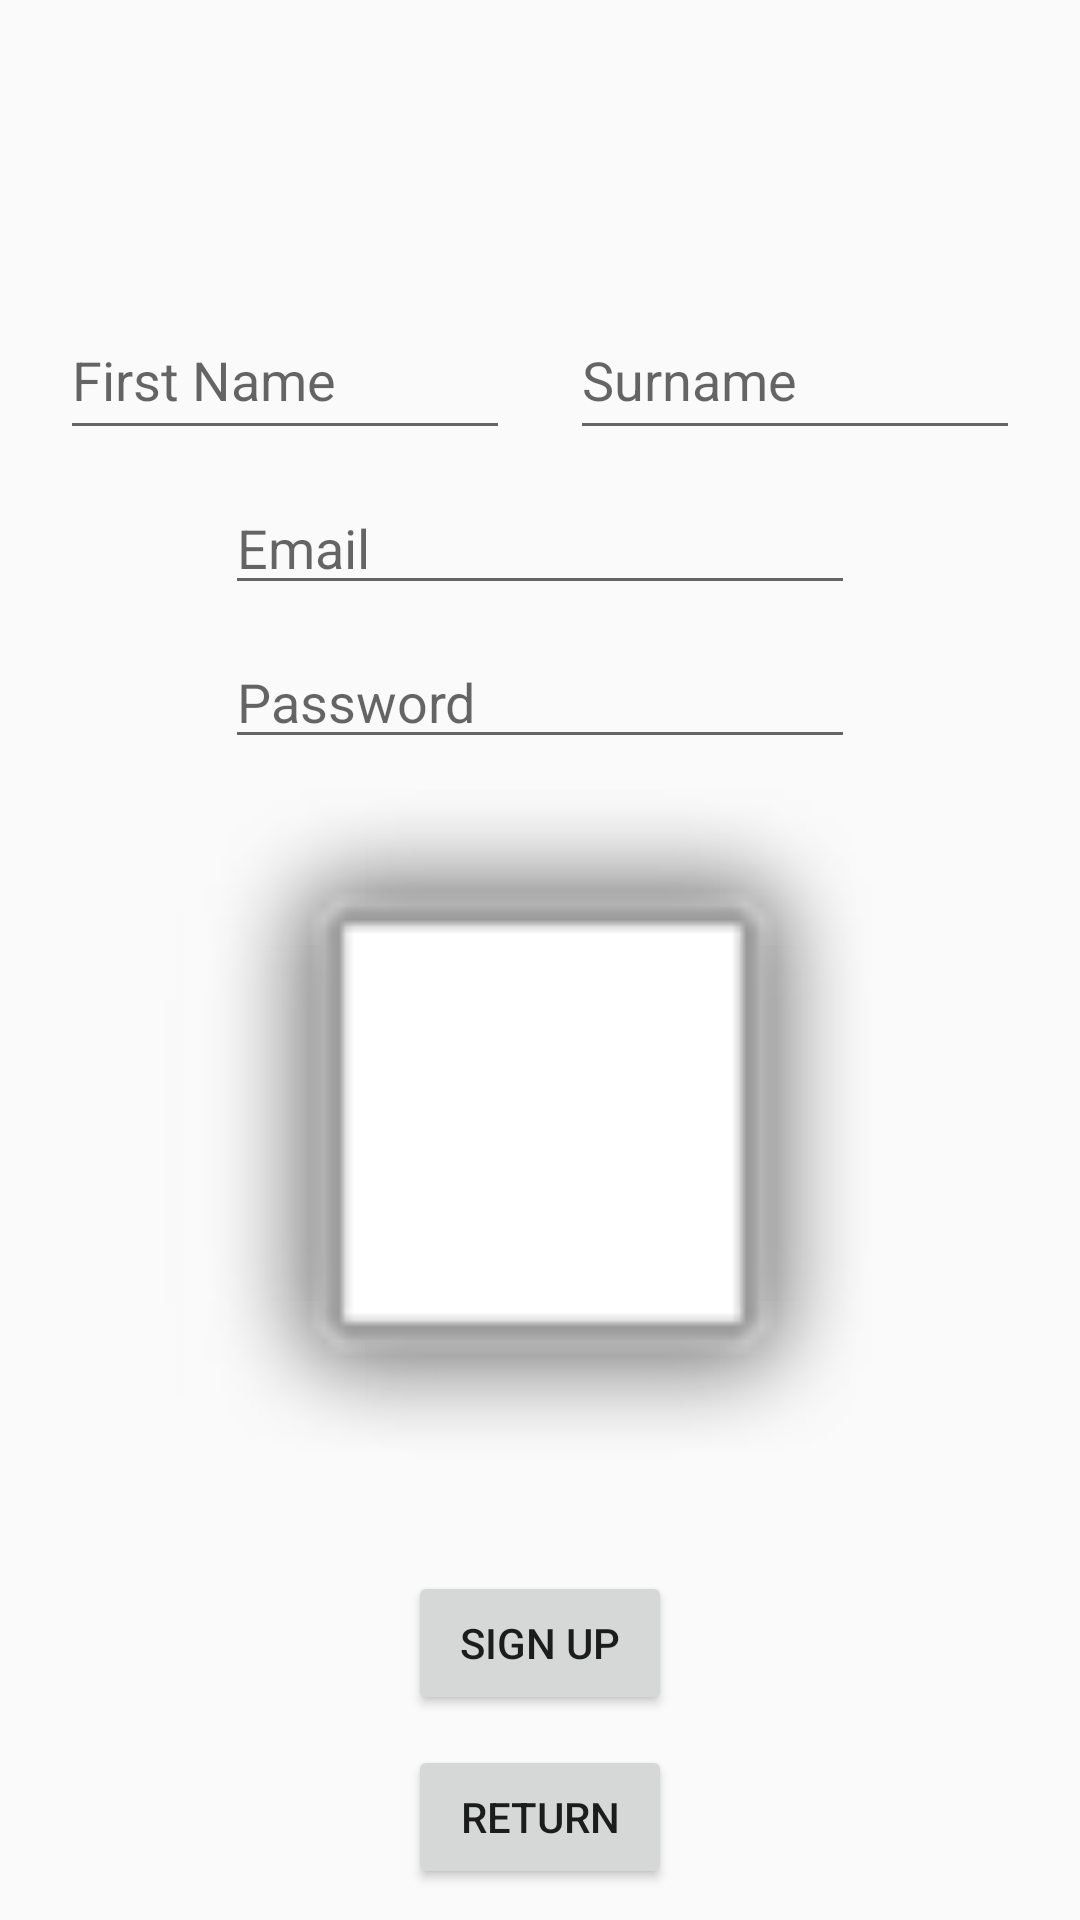

This screen was rendered from an Android layout file. Write that file and the resources it references.
<!-- AndroidManifest.xml: application theme AppTheme -->
<!-- res/layout/fragment_register.xml -->
<?xml version="1.0" encoding="utf-8"?>
<androidx.constraintlayout.widget.ConstraintLayout xmlns:android="http://schemas.android.com/apk/res/android"
    xmlns:tools="http://schemas.android.com/tools"
    android:layout_width="match_parent"
    android:layout_height="match_parent"
    xmlns:app="http://schemas.android.com/apk/res-auto"
    tools:context=".register.RegisterView">
    <EditText
        android:id="@+id/mRegisterFirstname"
        android:layout_width="150dp"
        android:layout_height="50dp"
        android:layout_marginTop="100dp"
        android:ems="10"
        android:hint="First Name"
        android:inputType="textPersonName"
        app:layout_constraintEnd_toStartOf="@+id/mRegisterSurname"
        app:layout_constraintHorizontal_bias="0.5"
        app:layout_constraintStart_toStartOf="parent"
        app:layout_constraintTop_toTopOf="parent" />

    <EditText
        android:id="@+id/mRegisterSurname"
        android:layout_width="150dp"
        android:layout_height="50dp"
        android:layout_marginTop="100dp"
        android:ems="10"
        android:hint="Surname"
        android:inputType="textPersonName"
        app:layout_constraintEnd_toEndOf="parent"
        app:layout_constraintHorizontal_bias="0.5"
        app:layout_constraintStart_toEndOf="@+id/mRegisterFirstname"
        app:layout_constraintTop_toTopOf="parent" />

    <Button
        android:id="@+id/mRegisterSignupButton"
        android:layout_width="wrap_content"
        android:layout_height="wrap_content"
        android:text="Sign up"
        app:layout_constraintBottom_toTopOf="@+id/mRegisterReturnButton"
        app:layout_constraintEnd_toEndOf="parent"
        app:layout_constraintHorizontal_bias="0.5"
        app:layout_constraintStart_toStartOf="parent"
        app:layout_constraintTop_toBottomOf="@+id/mRegisterProfilePic" />

    <Button
        android:id="@+id/mRegisterReturnButton"
        android:layout_width="wrap_content"
        android:layout_height="wrap_content"
        android:text="Return"
        app:layout_constraintBottom_toBottomOf="parent"
        app:layout_constraintEnd_toEndOf="parent"
        app:layout_constraintHorizontal_bias="0.5"
        app:layout_constraintStart_toStartOf="parent"
        app:layout_constraintTop_toBottomOf="@+id/mRegisterSignupButton" />

    <EditText
        android:id="@+id/mRegisterEmail"
        android:layout_width="wrap_content"
        android:layout_height="wrap_content"
        android:ems="10"
        android:hint="Email"
        android:inputType="textEmailAddress"
        app:layout_constraintBottom_toTopOf="@+id/mRegisterPassword"
        app:layout_constraintEnd_toEndOf="parent"
        app:layout_constraintHorizontal_bias="0.5"
        app:layout_constraintStart_toStartOf="parent"
        app:layout_constraintTop_toBottomOf="@+id/mRegisterFirstname" />

    <EditText
        android:id="@+id/mRegisterPassword"
        android:layout_width="wrap_content"
        android:layout_height="wrap_content"
        android:ems="10"
        android:hint="Password"
        android:inputType="textPassword"
        app:layout_constraintBottom_toTopOf="@+id/mRegisterProfilePic"
        app:layout_constraintEnd_toEndOf="parent"
        app:layout_constraintHorizontal_bias="0.5"
        app:layout_constraintStart_toStartOf="parent"
        app:layout_constraintTop_toBottomOf="@+id/mRegisterEmail" />

    <ImageView
        android:id="@+id/mRegisterProfilePic"
        android:layout_width="0dp"
        android:layout_height="250dp"
        android:src="@android:drawable/alert_light_frame"
        app:layout_constraintBottom_toTopOf="@+id/mRegisterSignupButton"
        app:layout_constraintEnd_toEndOf="parent"
        app:layout_constraintHorizontal_bias="0.496"
        app:layout_constraintStart_toStartOf="parent"
        app:layout_constraintTop_toBottomOf="@+id/mRegisterPassword" />

</androidx.constraintlayout.widget.ConstraintLayout>
<!-- resources referenced by this layout -->
<resources>
  <style name="AppTheme" parent="Theme.AppCompat.Light.NoActionBar">
          
          <item name="colorPrimary">@color/colorPrimary</item>
          <item name="colorPrimaryDark">@color/colorPrimaryDark</item>
          <item name="colorAccent">@color/colorAccent</item>
      </style>
  <color name="colorPrimary">#008577</color>
  <color name="colorPrimaryDark">#00574B</color>
  <color name="colorAccent">#D81B60</color>
</resources>
